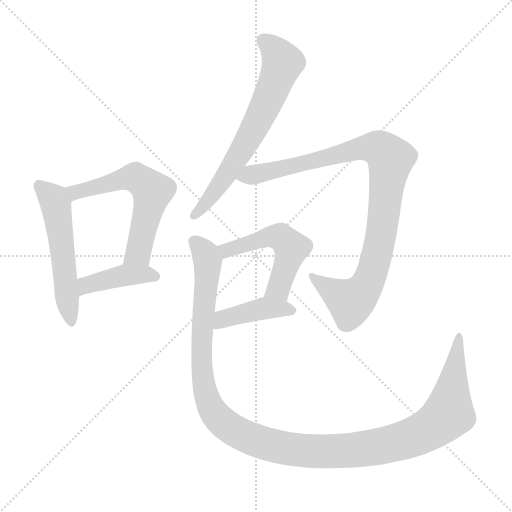
t = 0.00 s
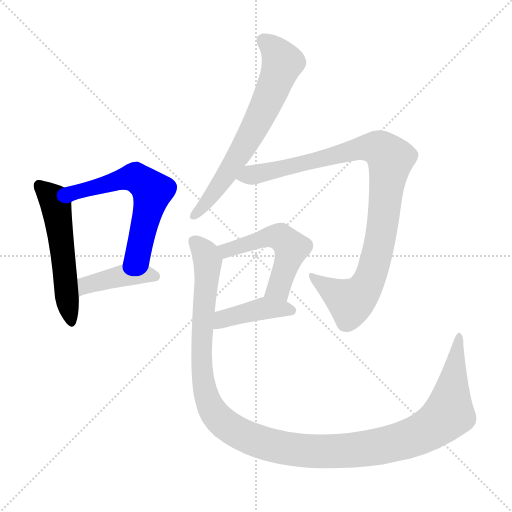
t = 1.28 s
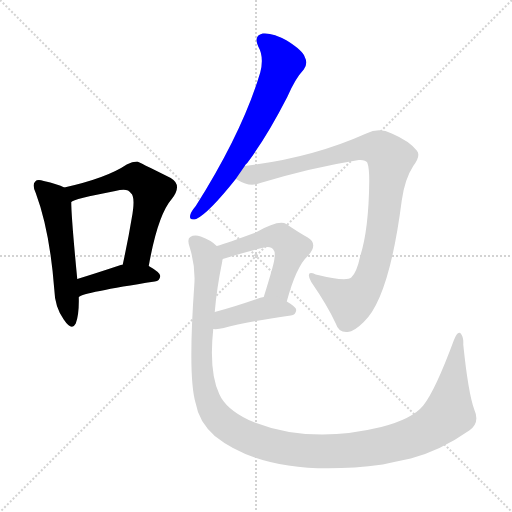
t = 2.56 s
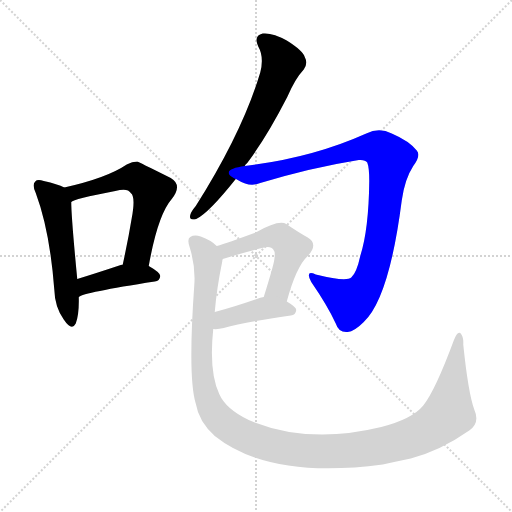
t = 3.84 s
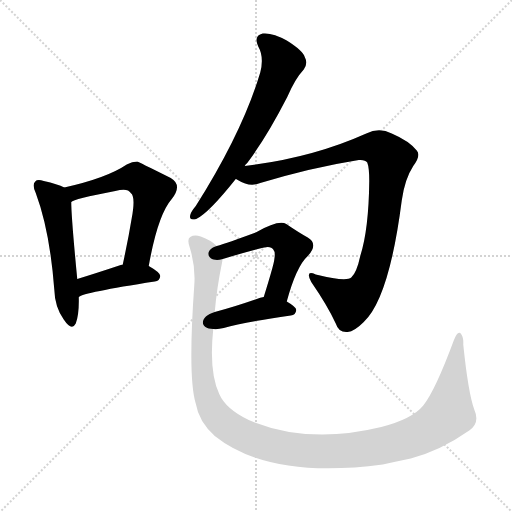
t = 5.12 s
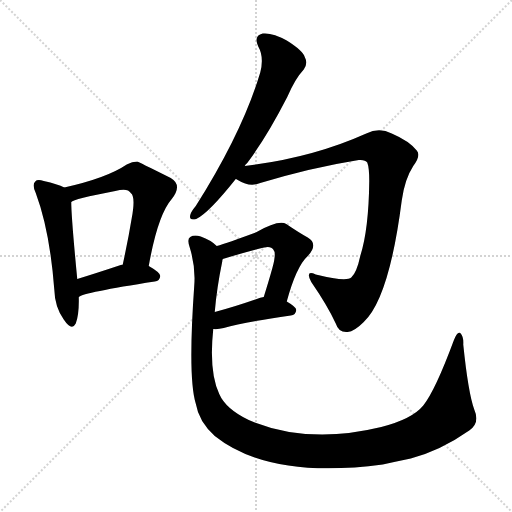
t = 6.40 s

The animated SVG that drew these frames (rendered in a browser with its animation timeline set to each time). Animation: 8 CSS @keyframes rules; one cycle of 6.39 s.

<svg version="1.1" viewBox="0 0 1024 1024" xmlns="http://www.w3.org/2000/svg">
  <g stroke="lightgray" stroke-dasharray="1,1" stroke-width="1" transform="scale(4, 4)">
    <line x1="0" y1="0" x2="256" y2="256"></line>
    <line x1="256" y1="0" x2="0" y2="256"></line>
    <line x1="128" y1="0" x2="128" y2="256"></line>
    <line x1="0" y1="128" x2="256" y2="128"></line>
  </g>
<g transform="scale(1, -1) translate(0, -900)">
   <style type="text/css">
    @keyframes keyframes0 {
      from {
       stroke: blue;
       stroke-dashoffset: 540;
       stroke-width: 128;
       }
       64% {
       animation-timing-function: step-end;
       stroke: blue;
       stroke-dashoffset: 0;
       stroke-width: 128;
       }
       to {
       stroke: black;
       stroke-width: 1024;
       }
       }
       #make-me-a-hanzi-animation-0 {
         animation: keyframes0 0.689453s both;
         animation-delay: 0.000000s;
         animation-timing-function: linear;
       }
    @keyframes keyframes1 {
      from {
       stroke: blue;
       stroke-dashoffset: 595;
       stroke-width: 128;
       }
       66% {
       animation-timing-function: step-end;
       stroke: blue;
       stroke-dashoffset: 0;
       stroke-width: 128;
       }
       to {
       stroke: black;
       stroke-width: 1024;
       }
       }
       #make-me-a-hanzi-animation-1 {
         animation: keyframes1 0.734212s both;
         animation-delay: 0.689453s;
         animation-timing-function: linear;
       }
    @keyframes keyframes2 {
      from {
       stroke: blue;
       stroke-dashoffset: 416;
       stroke-width: 128;
       }
       58% {
       animation-timing-function: step-end;
       stroke: blue;
       stroke-dashoffset: 0;
       stroke-width: 128;
       }
       to {
       stroke: black;
       stroke-width: 1024;
       }
       }
       #make-me-a-hanzi-animation-2 {
         animation: keyframes2 0.588542s both;
         animation-delay: 1.423665s;
         animation-timing-function: linear;
       }
    @keyframes keyframes3 {
      from {
       stroke: blue;
       stroke-dashoffset: 666;
       stroke-width: 128;
       }
       68% {
       animation-timing-function: step-end;
       stroke: blue;
       stroke-dashoffset: 0;
       stroke-width: 128;
       }
       to {
       stroke: black;
       stroke-width: 1024;
       }
       }
       #make-me-a-hanzi-animation-3 {
         animation: keyframes3 0.791992s both;
         animation-delay: 2.012207s;
         animation-timing-function: linear;
       }
    @keyframes keyframes4 {
      from {
       stroke: blue;
       stroke-dashoffset: 973;
       stroke-width: 128;
       }
       76% {
       animation-timing-function: step-end;
       stroke: blue;
       stroke-dashoffset: 0;
       stroke-width: 128;
       }
       to {
       stroke: black;
       stroke-width: 1024;
       }
       }
       #make-me-a-hanzi-animation-4 {
         animation: keyframes4 1.041829s both;
         animation-delay: 2.804199s;
         animation-timing-function: linear;
       }
    @keyframes keyframes5 {
      from {
       stroke: blue;
       stroke-dashoffset: 519;
       stroke-width: 128;
       }
       63% {
       animation-timing-function: step-end;
       stroke: blue;
       stroke-dashoffset: 0;
       stroke-width: 128;
       }
       to {
       stroke: black;
       stroke-width: 1024;
       }
       }
       #make-me-a-hanzi-animation-5 {
         animation: keyframes5 0.672363s both;
         animation-delay: 3.846029s;
         animation-timing-function: linear;
       }
    @keyframes keyframes6 {
      from {
       stroke: blue;
       stroke-dashoffset: 416;
       stroke-width: 128;
       }
       58% {
       animation-timing-function: step-end;
       stroke: blue;
       stroke-dashoffset: 0;
       stroke-width: 128;
       }
       to {
       stroke: black;
       stroke-width: 1024;
       }
       }
       #make-me-a-hanzi-animation-6 {
         animation: keyframes6 0.588542s both;
         animation-delay: 4.518392s;
         animation-timing-function: linear;
       }
    @keyframes keyframes7 {
      from {
       stroke: blue;
       stroke-dashoffset: 1275;
       stroke-width: 128;
       }
       81% {
       animation-timing-function: step-end;
       stroke: blue;
       stroke-dashoffset: 0;
       stroke-width: 128;
       }
       to {
       stroke: black;
       stroke-width: 1024;
       }
       }
       #make-me-a-hanzi-animation-7 {
         animation: keyframes7 1.287598s both;
         animation-delay: 5.106934s;
         animation-timing-function: linear;
       }
</style>
<path d="M 128.5 525.0 Q 115.5 532.0 87.5 538.0 Q 74.5 542.0 70.5 537.0 Q 63.5 531.0 71.5 514.0 Q 99.5 439.0 108.5 322.0 Q 109.5 286.0 127.5 261.0 Q 143.5 237.0 151.5 253.0 Q 158.5 272.0 157.5 306.0 L 154.5 342.0 Q 142.5 466.0 142.5 496.0 C 141.5 519.0 141.5 519.0 128.5 525.0 Z" fill="lightgray"></path> 
<path d="M 297.5 368.0 Q 315.5 470.0 343.5 502.0 Q 365.5 530.0 341.5 544.0 Q 275.5 577.0 274.5 577.0 Q 264.5 577.0 253.5 571.0 Q 213.5 544.0 128.5 525.0 C 99.5 518.0 115.5 484.0 142.5 496.0 Q 146.5 502.0 230.5 518.0 Q 255.5 525.0 261.5 514.0 Q 271.5 507.0 263.5 464.0 Q 256.5 421.0 245.5 371.0 C 239.5 342.0 292.5 338.0 297.5 368.0 Z" fill="lightgray"></path> 
<path d="M 157.5 306.0 Q 166.5 315.0 309.5 337.0 Q 319.5 338.0 320.5 348.0 Q 320.5 355.0 297.5 368.0 L 245.5 371.0 Q 242.5 371.0 241.5 370.0 Q 193.5 354.0 154.5 342.0 C 125.5 333.0 131.5 292.0 157.5 306.0 Z" fill="lightgray"></path> 
<path d="M 489.5 568.0 Q 490.5 571.0 494.5 574.0 Q 533.5 626.0 574.5 706.0 Q 590.5 743.0 607.5 761.0 Q 616.5 773.0 609.5 786.0 Q 605.5 799.0 573.5 819.0 Q 545.5 835.0 525.5 833.0 Q 506.5 829.0 516.5 807.0 Q 528.5 786.0 520.5 755.0 Q 484.5 635.0 391.5 488.0 Q 381.5 476.0 380.5 470.0 Q 377.5 458.0 392.5 462.0 Q 417.5 474.0 471.5 542.0 L 489.5 568.0 Z" fill="lightgray"></path> 
<path d="M 471.5 542.0 Q 472.5 542.0 475.5 540.0 Q 499.5 525.0 520.5 534.0 Q 623.5 565.0 717.5 580.0 Q 730.5 581.0 734.5 575.0 Q 738.5 565.0 738.5 538.0 Q 737.5 441.0 720.5 388.0 Q 713.5 355.0 702.5 345.0 Q 692.5 336.0 631.5 351.0 Q 609.5 361.0 622.5 336.0 Q 655.5 288.0 671.5 253.0 Q 677.5 234.0 695.5 236.0 Q 708.5 237.0 727.5 256.0 Q 778.5 304.0 803.5 499.0 Q 809.5 542.0 826.5 568.0 Q 842.5 589.0 833.5 599.0 Q 818.5 618.0 783.5 633.0 Q 758.5 646.0 732.5 633.0 Q 623.5 584.0 489.5 568.0 C 459.5 564.0 444.5 555.0 471.5 542.0 Z" fill="lightgray"></path> 
<path d="M 573.5 297.0 Q 592.5 367.0 615.5 388.0 Q 637.5 412.0 615.5 425.0 Q 597.5 435.0 572.5 452.0 Q 557.5 461.0 511.5 435.0 Q 454.5 414.0 433.5 408.0 C 404.5 399.0 416.5 373.0 445.5 382.0 Q 484.5 394.0 519.5 403.0 Q 541.5 410.0 546.5 401.0 Q 553.5 394.0 544.5 363.0 Q 537.5 338.0 527.5 306.0 C 518.5 277.0 565.5 268.0 573.5 297.0 Z" fill="lightgray"></path> 
<path d="M 426.5 242.0 Q 435.5 241.0 447.5 244.0 Q 489.5 256.0 581.5 269.0 Q 591.5 270.0 592.5 280.0 Q 592.5 286.0 573.5 297.0 C 550.5 311.0 550.5 311.0 527.5 306.0 Q 520.5 305.0 513.5 302.0 Q 467.5 286.0 429.5 276.0 C 400.5 268.0 396.5 243.0 426.5 242.0 Z" fill="lightgray"></path> 
<path d="M 948.5 81.0 Q 936.5 114.0 926.5 211.0 Q 927.5 227.0 920.5 234.0 Q 914.5 238.0 907.5 219.0 Q 870.5 119.0 846.5 89.0 Q 824.5 62.0 762.5 46.0 Q 615.5 10.0 497.5 60.0 Q 451.5 82.0 438.5 112.0 Q 417.5 157.0 426.5 242.0 L 429.5 276.0 Q 433.5 324.0 444.5 377.0 Q 444.5 380.0 445.5 382.0 C 448.5 398.0 448.5 398.0 433.5 408.0 Q 421.5 420.0 401.5 427.0 Q 388.5 431.0 380.5 426.0 Q 373.5 422.0 379.5 405.0 Q 391.5 366.0 388.5 329.0 Q 375.5 145.0 391.5 93.0 Q 397.5 57.0 429.5 28.0 Q 538.5 -59.0 765.5 -29.0 Q 792.5 -23.0 821.5 -17.0 Q 881.5 -1.0 938.5 39.0 Q 960.5 54.0 948.5 81.0 Z" fill="lightgray"></path> 
      <clipPath id="make-me-a-hanzi-clip-0">
      <path d="M 128.5 525.0 Q 115.5 532.0 87.5 538.0 Q 74.5 542.0 70.5 537.0 Q 63.5 531.0 71.5 514.0 Q 99.5 439.0 108.5 322.0 Q 109.5 286.0 127.5 261.0 Q 143.5 237.0 151.5 253.0 Q 158.5 272.0 157.5 306.0 L 154.5 342.0 Q 142.5 466.0 142.5 496.0 C 141.5 519.0 141.5 519.0 128.5 525.0 Z" fill="lightgray"></path>
      </clipPath>
      <path clip-path="url(#make-me-a-hanzi-clip-0)" d="M 77.5 529.0 L 103.5 506.0 L 111.5 489.0 L 140.5 260.0 " fill="none" id="make-me-a-hanzi-animation-0" stroke-dasharray="412 824" stroke-linecap="round"></path>

      <clipPath id="make-me-a-hanzi-clip-1">
      <path d="M 297.5 368.0 Q 315.5 470.0 343.5 502.0 Q 365.5 530.0 341.5 544.0 Q 275.5 577.0 274.5 577.0 Q 264.5 577.0 253.5 571.0 Q 213.5 544.0 128.5 525.0 C 99.5 518.0 115.5 484.0 142.5 496.0 Q 146.5 502.0 230.5 518.0 Q 255.5 525.0 261.5 514.0 Q 271.5 507.0 263.5 464.0 Q 256.5 421.0 245.5 371.0 C 239.5 342.0 292.5 338.0 297.5 368.0 Z" fill="lightgray"></path>
      </clipPath>
      <path clip-path="url(#make-me-a-hanzi-clip-1)" d="M 141.5 501.0 L 158.5 519.0 L 263.5 545.0 L 278.5 541.0 L 304.5 518.0 L 276.5 395.0 L 252.5 378.0 " fill="none" id="make-me-a-hanzi-animation-1" stroke-dasharray="467 934" stroke-linecap="round"></path>

      <clipPath id="make-me-a-hanzi-clip-2">
      <path d="M 157.5 306.0 Q 166.5 315.0 309.5 337.0 Q 319.5 338.0 320.5 348.0 Q 320.5 355.0 297.5 368.0 L 245.5 371.0 Q 242.5 371.0 241.5 370.0 Q 193.5 354.0 154.5 342.0 C 125.5 333.0 131.5 292.0 157.5 306.0 Z" fill="lightgray"></path>
      </clipPath>
      <path clip-path="url(#make-me-a-hanzi-clip-2)" d="M 161.5 314.0 L 172.5 330.0 L 248.5 349.0 L 310.5 347.0 " fill="none" id="make-me-a-hanzi-animation-2" stroke-dasharray="288 576" stroke-linecap="round"></path>

      <clipPath id="make-me-a-hanzi-clip-3">
      <path d="M 489.5 568.0 Q 490.5 571.0 494.5 574.0 Q 533.5 626.0 574.5 706.0 Q 590.5 743.0 607.5 761.0 Q 616.5 773.0 609.5 786.0 Q 605.5 799.0 573.5 819.0 Q 545.5 835.0 525.5 833.0 Q 506.5 829.0 516.5 807.0 Q 528.5 786.0 520.5 755.0 Q 484.5 635.0 391.5 488.0 Q 381.5 476.0 380.5 470.0 Q 377.5 458.0 392.5 462.0 Q 417.5 474.0 471.5 542.0 L 489.5 568.0 Z" fill="lightgray"></path>
      </clipPath>
      <path clip-path="url(#make-me-a-hanzi-clip-3)" d="M 527.5 818.0 L 545.5 805.0 L 563.5 776.0 L 553.5 742.0 L 479.5 593.0 L 428.5 516.0 L 389.5 471.0 " fill="none" id="make-me-a-hanzi-animation-3" stroke-dasharray="538 1076" stroke-linecap="round"></path>

      <clipPath id="make-me-a-hanzi-clip-4">
      <path d="M 471.5 542.0 Q 472.5 542.0 475.5 540.0 Q 499.5 525.0 520.5 534.0 Q 623.5 565.0 717.5 580.0 Q 730.5 581.0 734.5 575.0 Q 738.5 565.0 738.5 538.0 Q 737.5 441.0 720.5 388.0 Q 713.5 355.0 702.5 345.0 Q 692.5 336.0 631.5 351.0 Q 609.5 361.0 622.5 336.0 Q 655.5 288.0 671.5 253.0 Q 677.5 234.0 695.5 236.0 Q 708.5 237.0 727.5 256.0 Q 778.5 304.0 803.5 499.0 Q 809.5 542.0 826.5 568.0 Q 842.5 589.0 833.5 599.0 Q 818.5 618.0 783.5 633.0 Q 758.5 646.0 732.5 633.0 Q 623.5 584.0 489.5 568.0 C 459.5 564.0 444.5 555.0 471.5 542.0 Z" fill="lightgray"></path>
      </clipPath>
      <path clip-path="url(#make-me-a-hanzi-clip-4)" d="M 476.5 548.0 L 487.5 544.0 L 736.5 606.0 L 759.5 602.0 L 773.5 592.0 L 780.5 582.0 L 765.5 447.0 L 744.5 357.0 L 727.5 320.0 L 701.5 296.0 L 624.5 345.0 " fill="none" id="make-me-a-hanzi-animation-4" stroke-dasharray="845 1690" stroke-linecap="round"></path>

      <clipPath id="make-me-a-hanzi-clip-5">
      <path d="M 573.5 297.0 Q 592.5 367.0 615.5 388.0 Q 637.5 412.0 615.5 425.0 Q 597.5 435.0 572.5 452.0 Q 557.5 461.0 511.5 435.0 Q 454.5 414.0 433.5 408.0 C 404.5 399.0 416.5 373.0 445.5 382.0 Q 484.5 394.0 519.5 403.0 Q 541.5 410.0 546.5 401.0 Q 553.5 394.0 544.5 363.0 Q 537.5 338.0 527.5 306.0 C 518.5 277.0 565.5 268.0 573.5 297.0 Z" fill="lightgray"></path>
      </clipPath>
      <path clip-path="url(#make-me-a-hanzi-clip-5)" d="M 439.5 403.0 L 453.5 399.0 L 549.5 428.0 L 573.5 415.0 L 582.5 404.0 L 560.5 332.0 L 536.5 312.0 " fill="none" id="make-me-a-hanzi-animation-5" stroke-dasharray="391 782" stroke-linecap="round"></path>

      <clipPath id="make-me-a-hanzi-clip-6">
      <path d="M 426.5 242.0 Q 435.5 241.0 447.5 244.0 Q 489.5 256.0 581.5 269.0 Q 591.5 270.0 592.5 280.0 Q 592.5 286.0 573.5 297.0 C 550.5 311.0 550.5 311.0 527.5 306.0 Q 520.5 305.0 513.5 302.0 Q 467.5 286.0 429.5 276.0 C 400.5 268.0 396.5 243.0 426.5 242.0 Z" fill="lightgray"></path>
      </clipPath>
      <path clip-path="url(#make-me-a-hanzi-clip-6)" d="M 431.5 247.0 L 453.5 265.0 L 526.5 283.0 L 582.5 279.0 " fill="none" id="make-me-a-hanzi-animation-6" stroke-dasharray="288 576" stroke-linecap="round"></path>

      <clipPath id="make-me-a-hanzi-clip-7">
      <path d="M 948.5 81.0 Q 936.5 114.0 926.5 211.0 Q 927.5 227.0 920.5 234.0 Q 914.5 238.0 907.5 219.0 Q 870.5 119.0 846.5 89.0 Q 824.5 62.0 762.5 46.0 Q 615.5 10.0 497.5 60.0 Q 451.5 82.0 438.5 112.0 Q 417.5 157.0 426.5 242.0 L 429.5 276.0 Q 433.5 324.0 444.5 377.0 Q 444.5 380.0 445.5 382.0 C 448.5 398.0 448.5 398.0 433.5 408.0 Q 421.5 420.0 401.5 427.0 Q 388.5 431.0 380.5 426.0 Q 373.5 422.0 379.5 405.0 Q 391.5 366.0 388.5 329.0 Q 375.5 145.0 391.5 93.0 Q 397.5 57.0 429.5 28.0 Q 538.5 -59.0 765.5 -29.0 Q 792.5 -23.0 821.5 -17.0 Q 881.5 -1.0 938.5 39.0 Q 960.5 54.0 948.5 81.0 Z" fill="lightgray"></path>
      </clipPath>
      <path clip-path="url(#make-me-a-hanzi-clip-7)" d="M 388.5 417.0 L 407.5 398.0 L 415.5 375.0 L 402.5 212.0 L 403.5 164.0 L 414.5 103.0 L 445.5 55.0 L 503.5 22.0 L 566.5 4.0 L 676.5 -3.0 L 750.5 5.0 L 817.5 22.0 L 851.5 37.0 L 897.5 74.0 L 919.5 227.0 " fill="none" id="make-me-a-hanzi-animation-7" stroke-dasharray="1147 2294" stroke-linecap="round"></path>

</g>
</svg>
